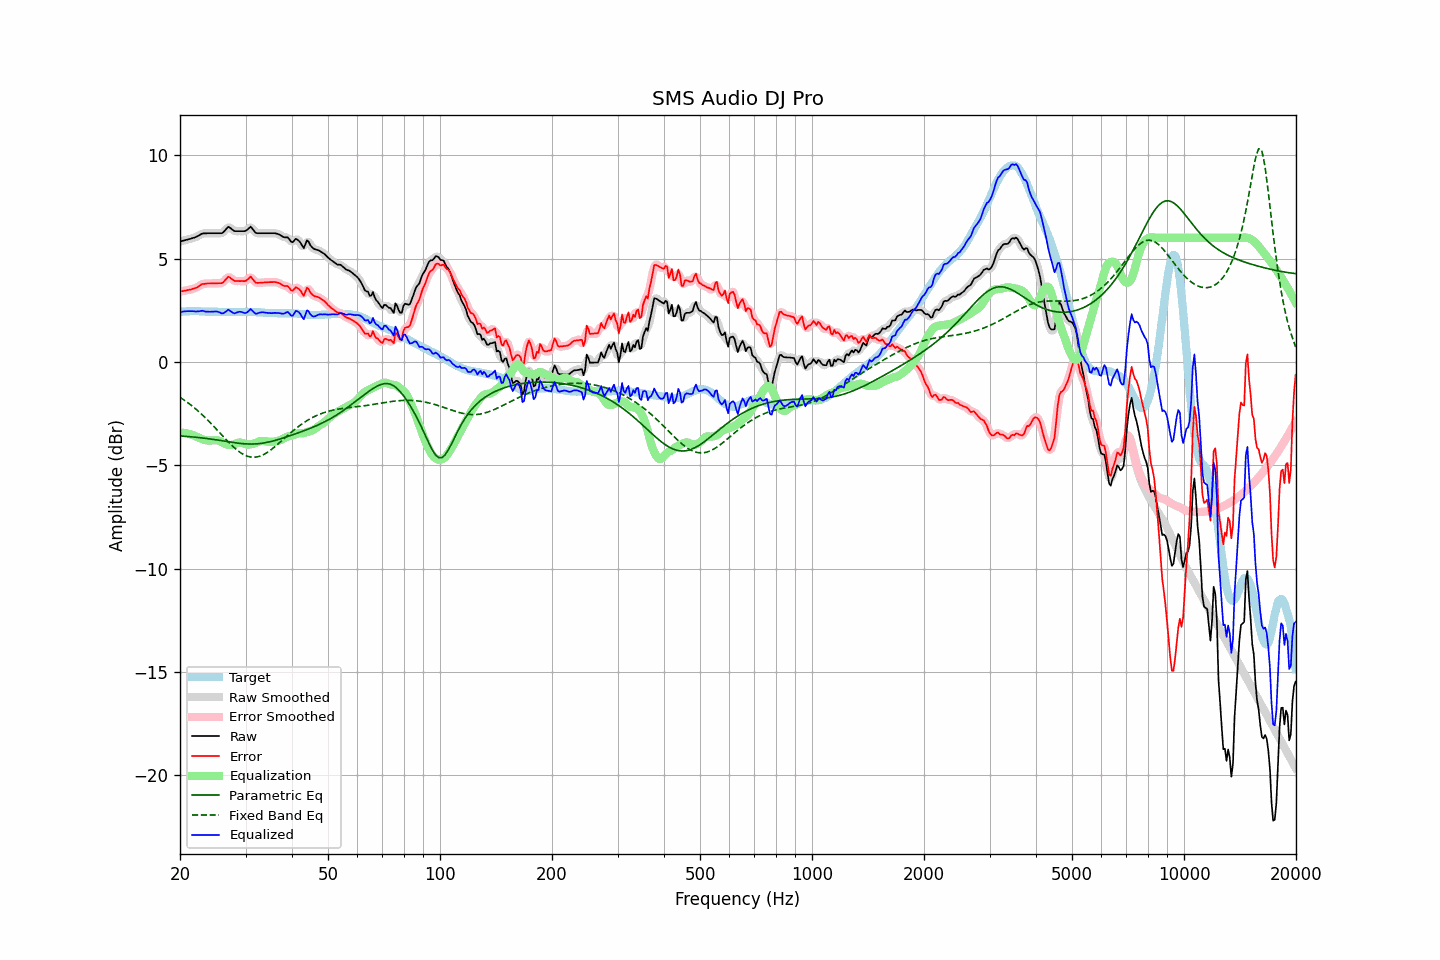

Data behind this chart, as committed beside it:
frequency, raw, error, smoothed, error_smoothed, equalization, parametric_eq, fixed_band_eq, equalized_raw, equalized_smoothed, target
20.00, 5.83, 3.41, 5.83, 3.41, -3.42, -3.58, -1.71, 2.41, 2.41, 2.42
20.20, 5.85, 3.42, 5.85, 3.42, -3.42, -3.59, -1.76, 2.42, 2.42, 2.43
20.40, 5.87, 3.43, 5.87, 3.43, -3.43, -3.59, -1.81, 2.44, 2.44, 2.44
20.61, 5.88, 3.45, 5.89, 3.45, -3.44, -3.60, -1.87, 2.45, 2.45, 2.44
20.81, 5.91, 3.46, 5.91, 3.46, -3.45, -3.60, -1.92, 2.45, 2.45, 2.45
21.02, 5.93, 3.48, 5.92, 3.48, -3.47, -3.61, -1.98, 2.46, 2.45, 2.45
21.23, 5.95, 3.49, 5.95, 3.49, -3.49, -3.62, -2.04, 2.46, 2.46, 2.46
21.44, 5.97, 3.51, 5.97, 3.51, -3.51, -3.62, -2.10, 2.45, 2.46, 2.46
21.66, 5.99, 3.54, 5.99, 3.53, -3.54, -3.63, -2.16, 2.46, 2.45, 2.45
21.87, 6.02, 3.56, 6.02, 3.56, -3.57, -3.64, -2.22, 2.45, 2.45, 2.45
22.09, 6.05, 3.58, 6.05, 3.59, -3.60, -3.64, -2.29, 2.44, 2.44, 2.46
22.31, 6.09, 3.62, 6.08, 3.63, -3.64, -3.65, -2.36, 2.44, 2.44, 2.46
22.54, 6.12, 3.67, 6.13, 3.68, -3.68, -3.66, -2.42, 2.45, 2.45, 2.45
22.76, 6.18, 3.73, 6.17, 3.73, -3.71, -3.67, -2.50, 2.47, 2.46, 2.44
22.99, 6.22, 3.77, 6.20, 3.76, -3.74, -3.68, -2.57, 2.48, 2.46, 2.44
23.22, 6.22, 3.77, 6.22, 3.78, -3.76, -3.69, -2.64, 2.45, 2.45, 2.44
23.45, 6.22, 3.78, 6.22, 3.79, -3.78, -3.70, -2.72, 2.43, 2.44, 2.43
23.69, 6.23, 3.79, 6.22, 3.79, -3.79, -3.71, -2.79, 2.43, 2.43, 2.43
23.92, 6.23, 3.79, 6.22, 3.80, -3.80, -3.72, -2.87, 2.42, 2.42, 2.43
24.16, 6.23, 3.80, 6.23, 3.80, -3.80, -3.73, -2.95, 2.43, 2.43, 2.43
24.40, 6.23, 3.80, 6.23, 3.80, -3.80, -3.74, -3.03, 2.43, 2.43, 2.43
24.65, 6.23, 3.80, 6.23, 3.80, -3.79, -3.75, -3.12, 2.44, 2.44, 2.43
24.89, 6.23, 3.80, 6.23, 3.80, -3.79, -3.76, -3.20, 2.44, 2.44, 2.43
25.14, 6.23, 3.80, 6.23, 3.80, -3.79, -3.77, -3.28, 2.43, 2.43, 2.43
25.39, 6.23, 3.81, 6.22, 3.80, -3.81, -3.79, -3.37, 2.42, 2.41, 2.42
25.65, 6.23, 3.81, 6.22, 3.80, -3.84, -3.80, -3.45, 2.39, 2.38, 2.42
25.91, 6.23, 3.81, 6.24, 3.82, -3.88, -3.81, -3.53, 2.35, 2.36, 2.42
26.16, 6.28, 3.86, 6.28, 3.87, -3.92, -3.82, -3.62, 2.36, 2.36, 2.41
26.43, 6.36, 3.95, 6.37, 3.95, -3.96, -3.83, -3.70, 2.41, 2.41, 2.41
26.69, 6.45, 4.03, 6.45, 4.04, -3.99, -3.85, -3.78, 2.46, 2.47, 2.41
26.96, 6.53, 4.12, 6.50, 4.09, -4.00, -3.86, -3.87, 2.53, 2.49, 2.41
27.23, 6.50, 4.08, 6.49, 4.08, -4.01, -3.87, -3.94, 2.48, 2.48, 2.41
27.50, 6.44, 4.02, 6.44, 4.03, -4.01, -3.88, -4.02, 2.42, 2.43, 2.41
27.77, 6.37, 3.96, 6.38, 3.97, -4.00, -3.90, -4.09, 2.37, 2.38, 2.41
28.05, 6.33, 3.92, 6.34, 3.93, -3.98, -3.91, -4.17, 2.35, 2.36, 2.41
28.33, 6.33, 3.92, 6.32, 3.91, -3.94, -3.92, -4.23, 2.38, 2.38, 2.41
28.62, 6.33, 3.92, 6.32, 3.91, -3.91, -3.93, -4.30, 2.41, 2.41, 2.41
28.90, 6.33, 3.91, 6.33, 3.91, -3.90, -3.94, -4.35, 2.43, 2.43, 2.42
29.19, 6.33, 3.91, 6.32, 3.91, -3.90, -3.95, -4.41, 2.42, 2.42, 2.41
29.48, 6.33, 3.91, 6.32, 3.90, -3.93, -3.95, -4.45, 2.40, 2.39, 2.41
29.78, 6.33, 3.90, 6.33, 3.91, -3.96, -3.96, -4.50, 2.37, 2.37, 2.42
30.08, 6.34, 3.92, 6.35, 3.93, -3.98, -3.96, -4.53, 2.36, 2.37, 2.42
30.38, 6.40, 3.98, 6.42, 4.00, -3.99, -3.97, -4.56, 2.41, 2.43, 2.42
30.68, 6.48, 4.06, 6.48, 4.06, -3.99, -3.97, -4.58, 2.48, 2.49, 2.42
30.99, 6.54, 4.13, 6.50, 4.08, -3.98, -3.97, -4.60, 2.56, 2.51, 2.42
31.30, 6.45, 4.03, 6.45, 4.03, -3.97, -3.97, -4.61, 2.48, 2.48, 2.42
31.61, 6.35, 3.93, 6.36, 3.94, -3.95, -3.97, -4.61, 2.40, 2.41, 2.41
31.93, 6.25, 3.83, 6.27, 3.86, -3.92, -3.97, -4.60, 2.33, 2.35, 2.41
32.24, 6.23, 3.82, 6.23, 3.82, -3.89, -3.96, -4.59, 2.34, 2.34, 2.40
32.57, 6.23, 3.83, 6.22, 3.82, -3.86, -3.95, -4.57, 2.37, 2.36, 2.40
32.89, 6.23, 3.83, 6.22, 3.83, -3.83, -3.94, -4.55, 2.39, 2.39, 2.40
33.22, 6.23, 3.84, 6.23, 3.84, -3.82, -3.93, -4.52, 2.40, 2.40, 2.39
33.55, 6.23, 3.84, 6.23, 3.84, -3.83, -3.92, -4.48, 2.40, 2.40, 2.38
33.89, 6.23, 3.85, 6.23, 3.85, -3.84, -3.91, -4.44, 2.39, 2.39, 2.37
34.23, 6.23, 3.85, 6.23, 3.85, -3.85, -3.89, -4.39, 2.37, 2.37, 2.37
34.57, 6.23, 3.86, 6.23, 3.86, -3.86, -3.88, -4.34, 2.36, 2.36, 2.37
34.92, 6.23, 3.86, 6.23, 3.86, -3.87, -3.86, -4.29, 2.36, 2.36, 2.37
35.27, 6.23, 3.86, 6.23, 3.86, -3.87, -3.84, -4.23, 2.36, 2.36, 2.36
35.62, 6.23, 3.86, 6.23, 3.86, -3.86, -3.82, -4.17, 2.36, 2.36, 2.36
35.97, 6.22, 3.86, 6.22, 3.86, -3.85, -3.80, -4.10, 2.38, 2.37, 2.36
... 635 more rows
